3-way image classification set "kumquat" from GitHub (conglam56/AutoSort-IoT); label vocabulary: green, reject, ripe.

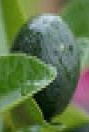
Label: green

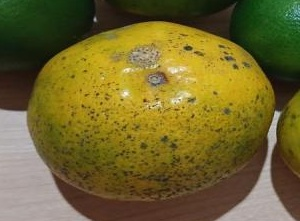
Label: reject

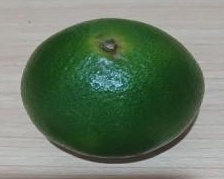
Label: green

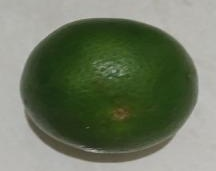
Label: green

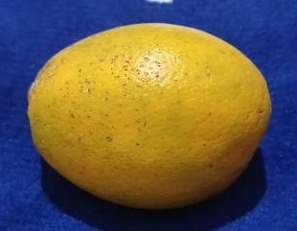
Label: ripe

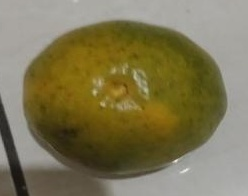
Label: reject
